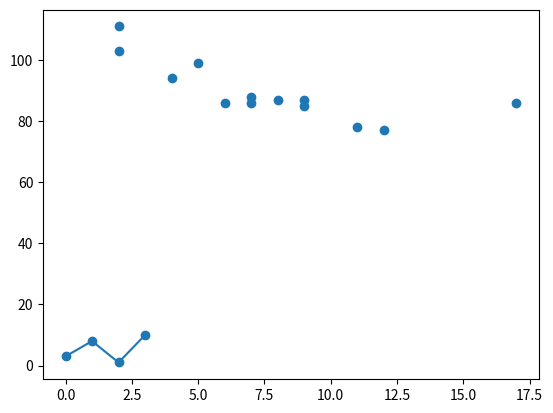

Source code (Python):
#In git
#Three lines to make our compiler able to draw:
import numpy as np

arr = np.array([[1,2,3,4,5], [6,7,8,9,10]])

print('2nd element on 1st row: ', arr[0, 1])
#Matplot Marker
import sys
import matplotlib
matplotlib.use('Agg')

import matplotlib.pyplot as plt
import numpy as np

ypoints = np.array([3, 8, 1, 10])

plt.plot(ypoints, marker = 'o')
plt.show()
#ScatterPlot
import matplotlib.pyplot as plt
import numpy as np

x = np.array([5,7,8,7,2,17,2,9,4,11,12,9,6])
y = np.array([99,86,87,88,111,86,103,87,94,78,77,85,86])

plt.scatter(x, y)
plt.show()

#pandas codes regarding dataFrame
import pandas as pd

data = {
  "calories": [420, 380, 390],
  "duration": [50, 40, 45]
}

df = pd.DataFrame(data, index = ["day1", "day2", "day3"])

print(df) 
